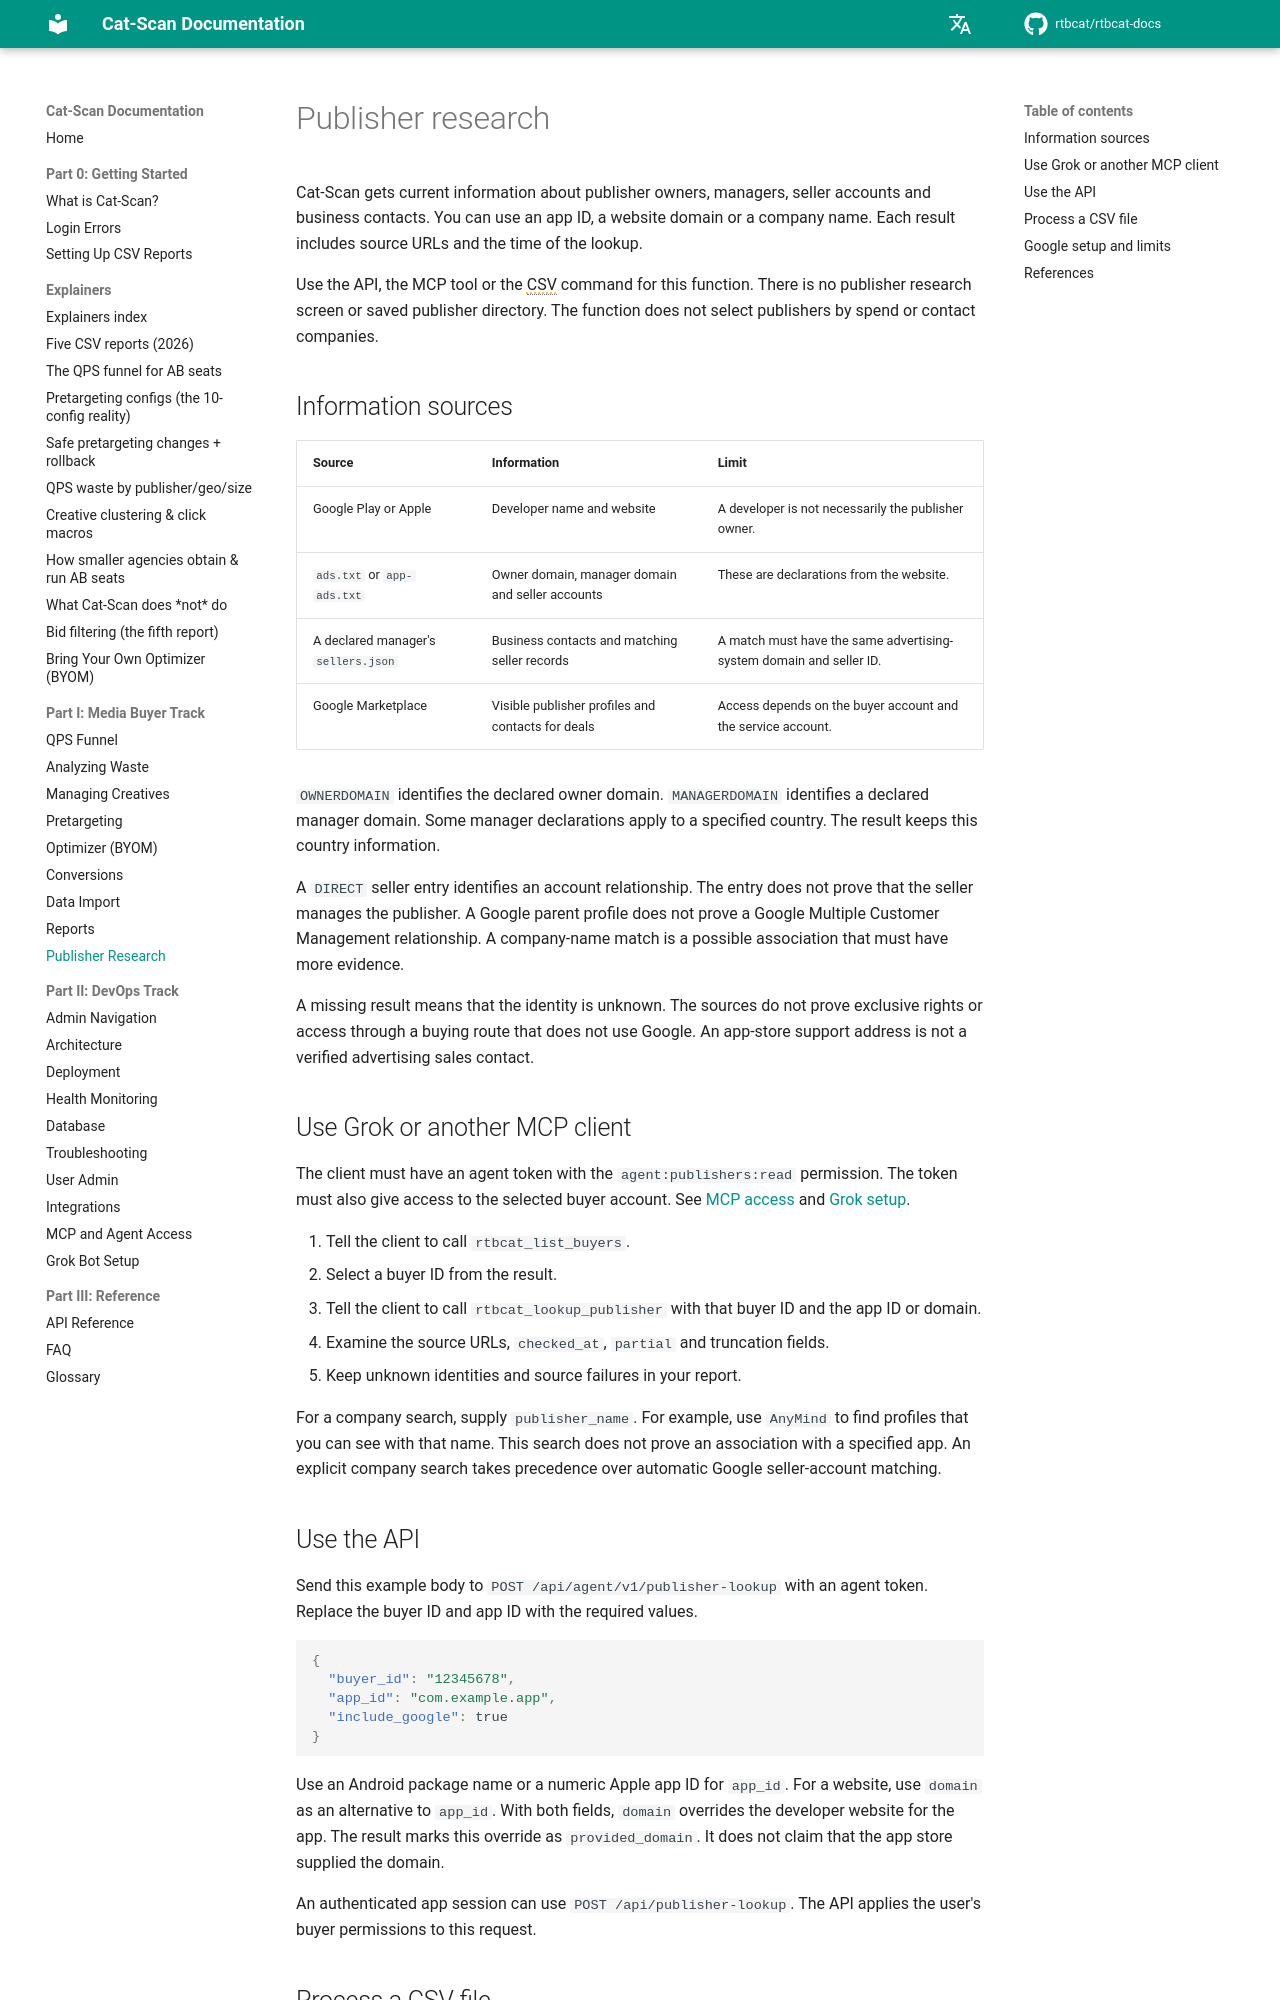

repository: rtbcat/rtbcat-docs · page: 18-publisher-research/index.html · generator: mkdocs

---
title: "Publisher Owners, Managers and Contacts | Cat-Scan"
description: "Get publisher information from app stores, ads.txt, app-ads.txt, sellers.json and Google Marketplace. Identify source limits and save results."
---

# Publisher research

Cat-Scan gets current information about publisher owners, managers, seller accounts and business contacts.
You can use an app ID, a website domain or a company name.
Each result includes source URLs and the time of the lookup.

Use the API, the MCP tool or the CSV command for this function.
There is no publisher research screen or saved publisher directory.
The function does not select publishers by spend or contact companies.

## Information sources

| Source | Information | Limit |
|---|---|---|
| Google Play or Apple | Developer name and website | A developer is not necessarily the publisher owner. |
| `ads.txt` or `app-ads.txt` | Owner domain, manager domain and seller accounts | These are declarations from the website. |
| A declared manager's `sellers.json` | Business contacts and matching seller records | A match must have the same advertising-system domain and seller ID. |
| Google Marketplace | Visible publisher profiles and contacts for deals | Access depends on the buyer account and the service account. |

`OWNERDOMAIN` identifies the declared owner domain.
`MANAGERDOMAIN` identifies a declared manager domain.
Some manager declarations apply to a specified country.
The result keeps this country information.

A `DIRECT` seller entry identifies an account relationship.
The entry does not prove that the seller manages the publisher.
A Google parent profile does not prove a Google Multiple Customer Management relationship.
A company-name match is a possible association that must have more evidence.

A missing result means that the identity is unknown.
The sources do not prove exclusive rights or access through a buying route that does not use Google.
An app-store support address is not a verified advertising sales contact.

## Use Grok or another MCP client

The client must have an agent token with the `agent:publishers:read` permission.
The token must also give access to the selected buyer account.
See [MCP access](19-agent-access.md) and [Grok setup](20-grok-bot.md).

1. Tell the client to call `rtbcat_list_buyers`.
2. Select a buyer ID from the result.
3. Tell the client to call `rtbcat_lookup_publisher` with that buyer ID and the app ID or domain.
4. Examine the source URLs, `checked_at`, `partial` and truncation fields.
5. Keep unknown identities and source failures in your report.

For a company search, supply `publisher_name`.
For example, use `AnyMind` to find profiles that you can see with that name.
This search does not prove an association with a specified app.
An explicit company search takes precedence over automatic Google seller-account matching.
